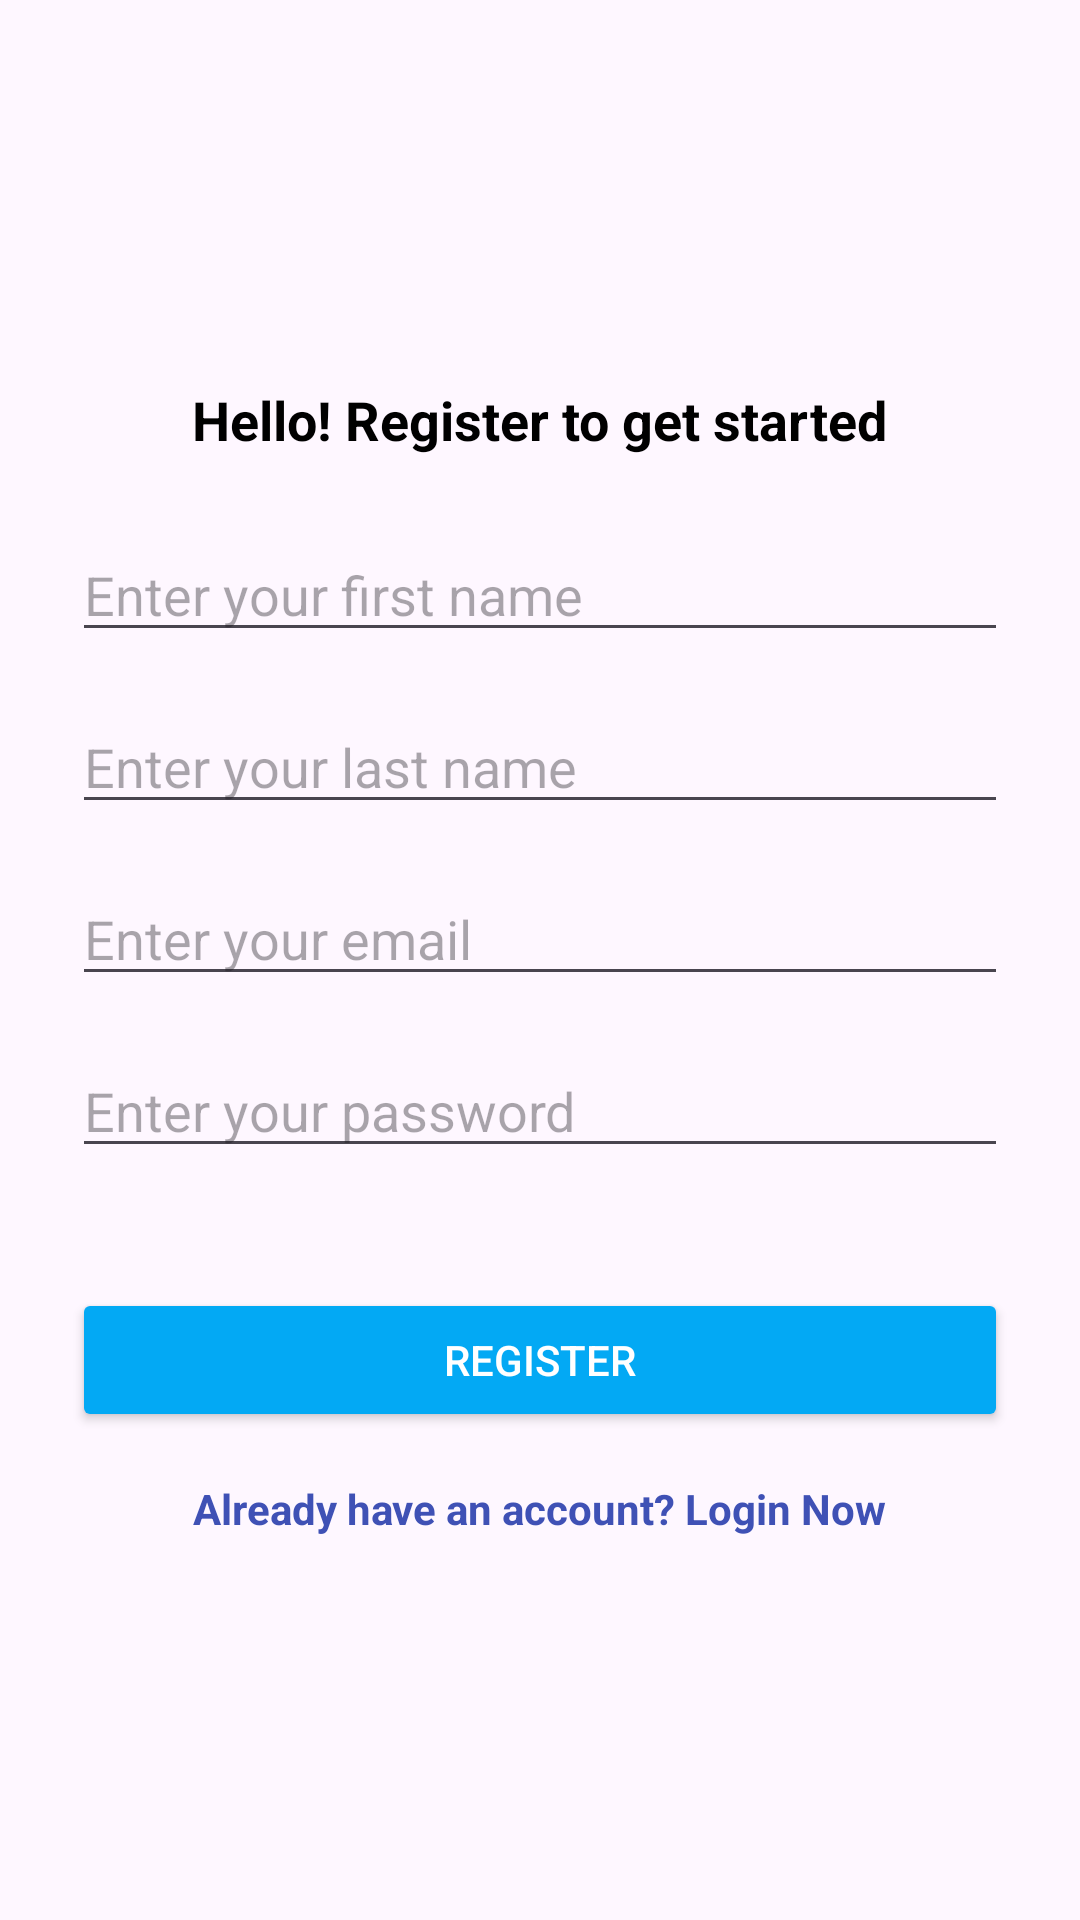

The Android layout XML behind this screen, and the referenced resources:
<!-- AndroidManifest.xml: application theme Theme.IntheBox -->
<!-- res/layout/fragment_register.xml -->
<?xml version="1.0" encoding="utf-8"?>
<ScrollView xmlns:android="http://schemas.android.com/apk/res/android"
    android:layout_width="match_parent"
    android:layout_height="match_parent"
    android:fillViewport="true">

    <FrameLayout
        android:layout_width="match_parent"
        android:layout_height="match_parent">

        <LinearLayout
            android:layout_width="match_parent"
            android:layout_height="wrap_content"
            android:orientation="vertical"
            android:gravity="center"
            android:layout_gravity="center"
            android:padding="24dp">

            <TextView
                android:id="@+id/tv_register_title"
                android:layout_width="wrap_content"
                android:layout_height="wrap_content"
                android:text="Hello! Register to get started"
                android:textSize="18sp"
                android:textStyle="bold"
                android:textColor="#000000"
                android:gravity="center"
                android:layout_marginBottom="24dp" />

            <EditText
                android:id="@+id/et_first_name"
                android:layout_width="match_parent"
                android:layout_height="wrap_content"
                android:hint="Enter your first name"
                android:inputType="textPersonName"
                android:layout_marginBottom="16dp" />

            <EditText
                android:id="@+id/et_last_name"
                android:layout_width="match_parent"
                android:layout_height="wrap_content"
                android:hint="Enter your last name"
                android:inputType="textPersonName"
                android:layout_marginBottom="16dp" />

            <EditText
                android:id="@+id/et_email"
                android:layout_width="match_parent"
                android:layout_height="wrap_content"
                android:hint="Enter your email"
                android:inputType="textEmailAddress"
                android:layout_marginBottom="16dp" />

            <EditText
                android:id="@+id/et_password"
                android:layout_width="match_parent"
                android:layout_height="wrap_content"
                android:hint="Enter your password"
                android:inputType="textPassword"
                android:layout_marginBottom="16dp" />

            <Button
                android:id="@+id/btn_register"
                android:layout_width="match_parent"
                android:layout_height="wrap_content"
                android:text="Register"
                android:backgroundTint="#03A9F4"
                android:textColor="@android:color/white"
                android:layout_marginTop="24dp" />

            <TextView
                android:id="@+id/tv_login_now"
                android:layout_width="wrap_content"
                android:layout_height="wrap_content"
                android:text="Already have an account? Login Now"
                android:textColor="#3F51B5"
                android:textStyle="bold"
                android:clickable="true"
                android:focusable="true"
                android:layout_marginTop="16dp" />

        </LinearLayout>
    </FrameLayout>
</ScrollView>
<!-- resources referenced by this layout -->
<resources>
  <style name="Theme.IntheBox" parent="Base.Theme.IntheBox" />
  <style name="Base.Theme.IntheBox" parent="Theme.Material3.DayNight.NoActionBar">
          
          
      </style>
</resources>
